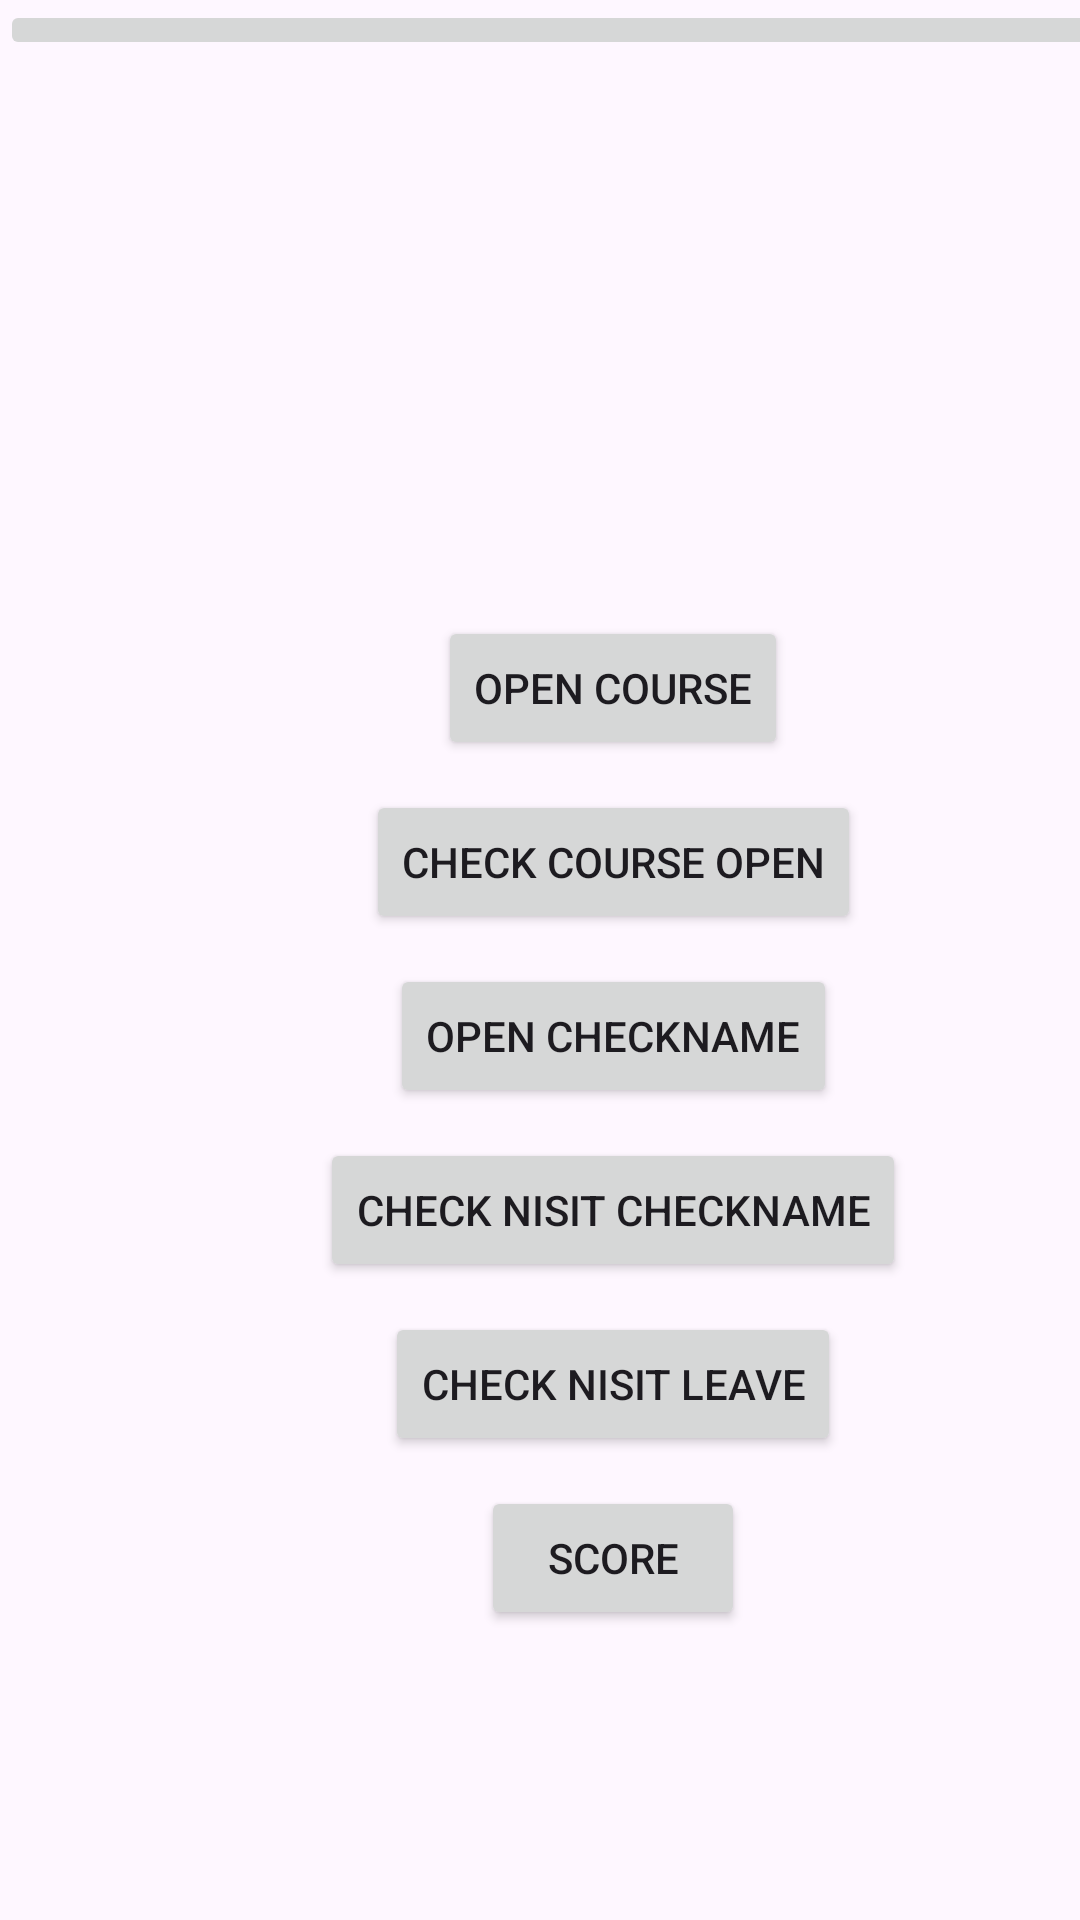

Here is an Android app screen rendered from its layout file. Give the layout XML and the strings, colors and styles it references.
<!-- AndroidManifest.xml: application theme Theme.Classroom_2 -->
<!-- res/layout/activity_home_profressor.xml -->
<?xml version="1.0" encoding="utf-8"?>
<androidx.constraintlayout.widget.ConstraintLayout xmlns:android="http://schemas.android.com/apk/res/android"
    xmlns:app="http://schemas.android.com/apk/res-auto"
    xmlns:tools="http://schemas.android.com/tools"
    android:layout_width="match_parent"
    android:layout_height="match_parent"
    tools:context=".Controller.Profressor.HomeProfressor">

    <LinearLayout
        android:layout_width="409dp"
        android:layout_height="729dp"
        android:orientation="vertical"
        android:gravity="center"
        tools:layout_editor_absoluteX="1dp"
        tools:layout_editor_absoluteY="1dp">

        <ImageButton
            android:id="@+id/imageButton"
            android:layout_width="match_parent"
            android:layout_height="wrap_content"
            app:srcCompat="@drawable/baseline_person_24" />

        <LinearLayout
            android:layout_width="match_parent"
            android:layout_height="match_parent"
            android:orientation="vertical"
            android:gravity="center">

            <Button
                android:id="@+id/openCourseBtn"
                android:layout_width="wrap_content"
                android:layout_height="wrap_content"
                android:text="Open course" />

            <Space
                android:layout_width="match_parent"
                android:layout_height="10dp" />

            <Button
                android:id="@+id/checkcourseBtn"
                android:layout_width="wrap_content"
                android:layout_height="wrap_content"
                android:text="Check Course Open" />

            <Space
                android:layout_width="match_parent"
                android:layout_height="10dp" />

            <Button
                android:id="@+id/openchecknameBtn"
                android:layout_width="wrap_content"
                android:layout_height="wrap_content"
                android:text="Open checkname" />

            <Space
                android:layout_width="match_parent"
                android:layout_height="10dp" />


            <Button
                android:id="@+id/checknisitregisterBtn"
                android:layout_width="wrap_content"
                android:layout_height="wrap_content"
                android:text="Check Nisit Checkname" />

            <Space
                android:layout_width="match_parent"
                android:layout_height="10dp" />


            <Button
                android:id="@+id/checkstudyLeaveBtn"
                android:layout_width="wrap_content"
                android:layout_height="wrap_content"
                android:text="Check Nisit Leave" />

            <Space
                android:layout_width="match_parent"
                android:layout_height="10dp" />


            <Button
                android:id="@+id/scoreBtn"
                android:layout_width="wrap_content"
                android:layout_height="wrap_content"
                android:text="Score" />



        </LinearLayout>

    </LinearLayout>

</androidx.constraintlayout.widget.ConstraintLayout>
<!-- resources referenced by this layout -->
<resources>
  <style name="Theme.Classroom_2" parent="Base.Theme.Classroom_2" />
  <style name="Base.Theme.Classroom_2" parent="Theme.Material3.DayNight.NoActionBar">
          
          
      </style>
</resources>
